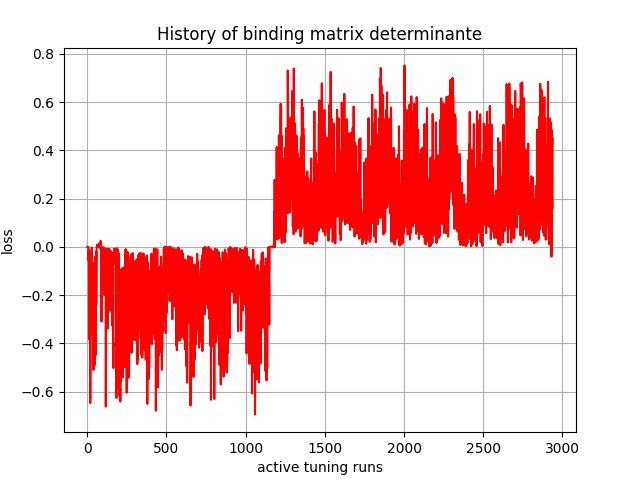

The table this chart was drawn from, first rows:
, 0
0, -5.9667647e-31
1, 1.692772e-13
2, 1.1873495e-11
3, 7.734901e-10
4, -1.2765413e-09
5, -1.3669512e-06
6, -0.0001423
7, -0.0003746
8, -0.05676
9, -0.01378
10, -0.09209
11, -0.3743
12, -0.3838
13, -0.06996
14, -0.1486
15, -0.08142
16, -0.2941
17, -0.1448
18, -0.3082
19, -0.6479
20, -0.447
21, -0.04053
22, -0.2215
23, -0.0248
24, -0.2893
25, -0.09188
26, -0.1102
27, -0.3591
28, -0.00334
29, -0.04116
30, -0.2818
31, -0.3226
32, -0.08483
33, -0.1199
34, -0.3163
35, -0.3647
36, -0.1257
37, -0.2698
38, -0.3559
39, -0.5105
40, -0.06729
41, -0.2346
42, -0.4893
43, -0.08994
44, -0.4016
45, -0.4598
46, -0.2144
47, -0.1202
48, -0.4895
49, -0.0455
50, -0.1682
51, -0.1637
52, -0.45
53, -0.03726
54, -0.1232
55, -0.05127
56, -0.01996
57, -0.2383
58, -0.132
59, -0.001354
... 2,880 more rows
